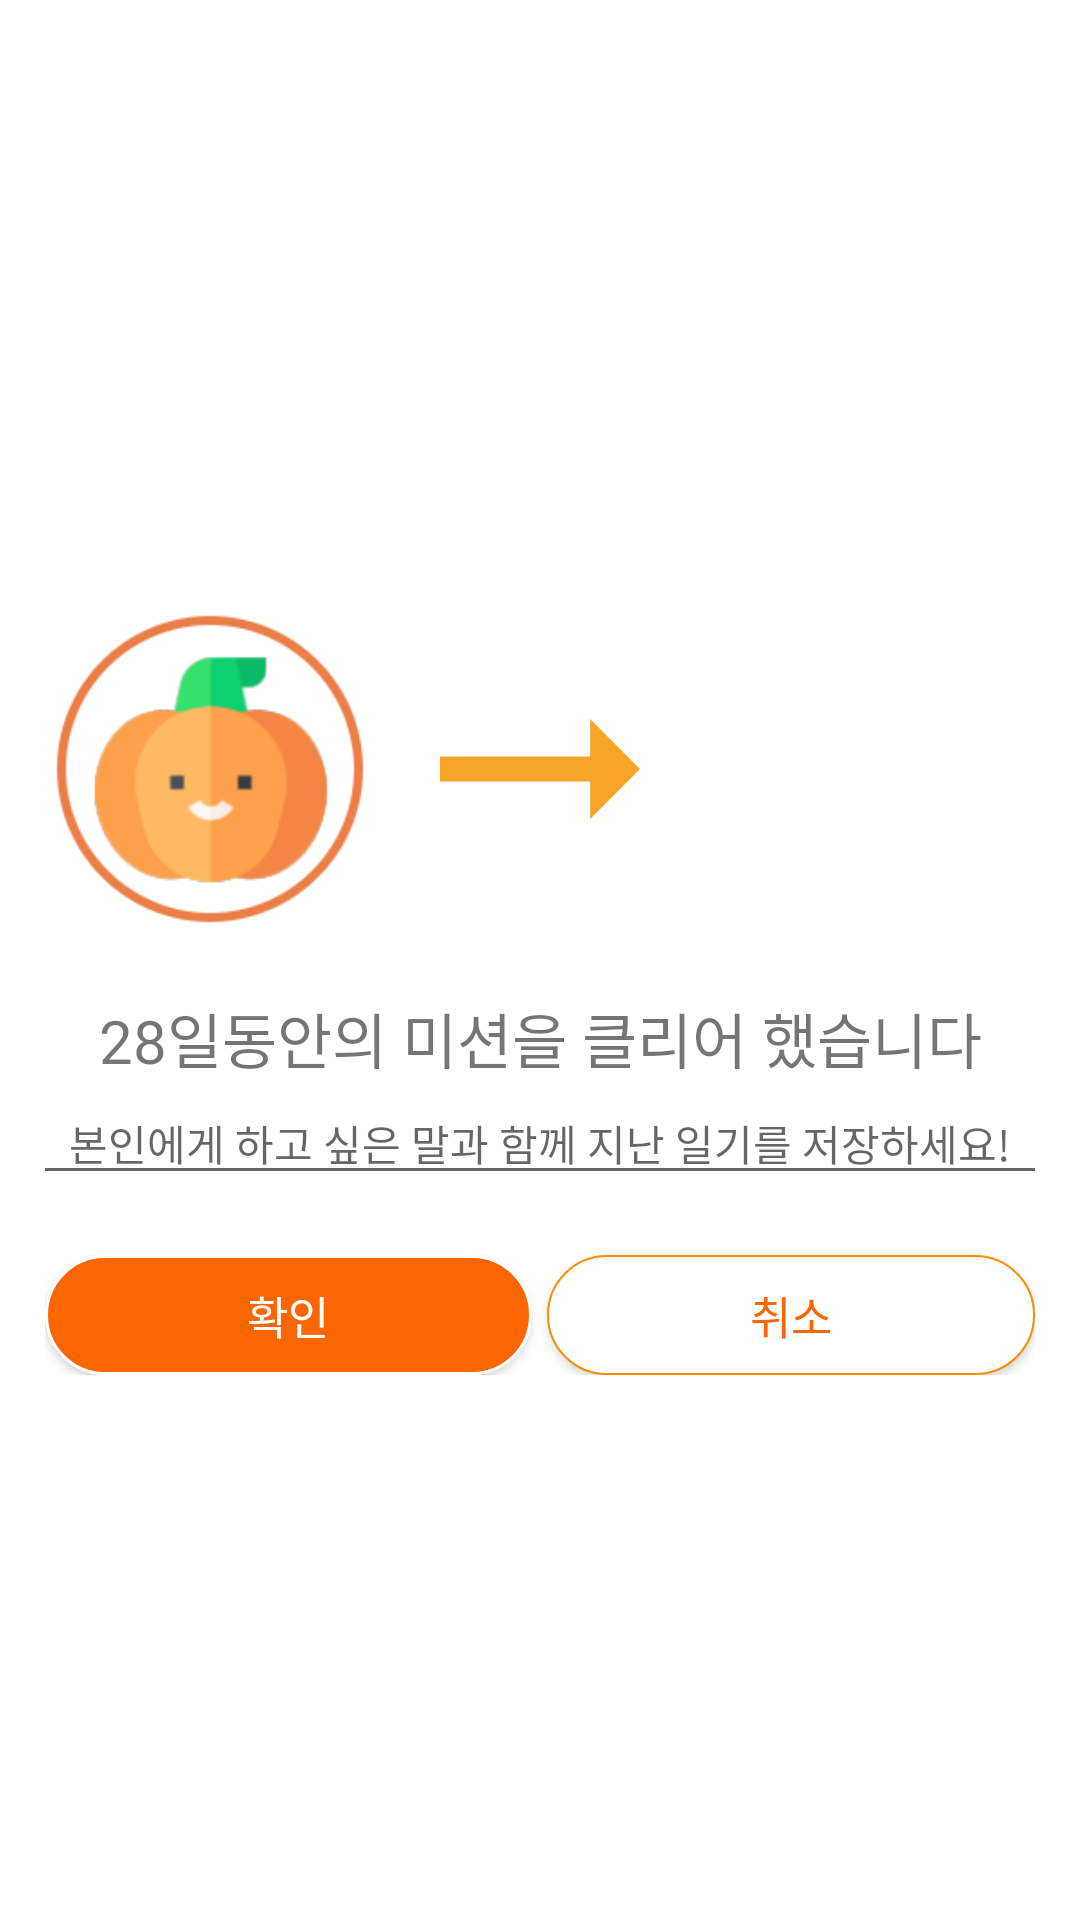

The Android layout XML behind this screen, and the referenced resources:
<!-- AndroidManifest.xml: application theme Theme.Day_28App -->
<!-- res/layout/dialog_flowerpot_set.xml -->
<?xml version="1.0" encoding="utf-8"?>
<LinearLayout xmlns:android="http://schemas.android.com/apk/res/android"
    android:orientation="vertical"
    android:layout_width="match_parent"
    android:layout_height="wrap_content"
    android:minWidth="300dp"
    android:gravity="center"
    android:padding="15dp"
    >
    <LinearLayout
        android:gravity="center"
        android:layout_width="match_parent"
        android:layout_height="wrap_content"
        android:orientation="horizontal">
        <ImageView
            android:layout_width="120dp"
            android:layout_height="150dp"
            android:src="@drawable/main1_icon_profile_3weeks"
            >
        </ImageView>
        <ImageView
            android:layout_width="100dp"
            android:layout_height="100dp"
            android:src="@drawable/ic_baseline_arrow_right_alt_24"
            >

        </ImageView>
        <ImageView
            android:layout_width="120dp"
            android:layout_height="150dp"
            android:src="@drawable/main1_icon_profile_4weeks"
            >

        </ImageView>
    </LinearLayout>

    <TextView
        android:layout_width="match_parent"
        android:layout_height="wrap_content"


        android:gravity="center"

        android:fontFamily="@font/suit_b"
        android:textSize="20dp"
        android:text="28일동안의 미션을 클리어 했습니다">
        
    </TextView>
    
    <EditText
        android:id="@+id/flowerpot_name_set_edt"
        android:layout_width="350dp"
        android:layout_height="wrap_content"



        android:gravity="center"

        android:hint="본인에게 하고 싶은 말과 함께 지난 일기를 저장하세요!"
        android:textSize="14dp"
        >

    </EditText>

    <LinearLayout
        android:gravity="center"
        android:layout_width="match_parent"
        android:layout_height="wrap_content"
        android:orientation="horizontal"
        android:layout_marginTop="20dp">
        <androidx.appcompat.widget.AppCompatButton

            android:id="@+id/flowerpot_set_ok_btn"
            android:layout_width="0dp"
            android:layout_height="40dp"


            android:background="@drawable/button_orange"
            android:layout_weight="1"
            android:layout_marginEnd="5dp"


            android:text="확인"
            android:textSize="15dp"
            android:fontFamily="@font/suit_b"
            android:textColor="#FFFFFF">

        </androidx.appcompat.widget.AppCompatButton>

        <androidx.appcompat.widget.AppCompatButton
            android:id="@+id/flowerpot_set_cancel_btn"
            android:layout_width="0dp"
            android:layout_height="40dp"


            android:background="@drawable/button_white"
            android:layout_weight="1"


            android:text="취소"
            android:textSize="15dp"
            android:fontFamily="@font/suit_b"
            android:textColor="#FB6502">

        </androidx.appcompat.widget.AppCompatButton>
    </LinearLayout>


</LinearLayout>
<!-- resources referenced by this layout -->
<resources>
  <!-- drawable button_orange (drawable) -->
  <?xml version="1.0" encoding="utf-8"?>
  <selector xmlns:android="http://schemas.android.com/apk/res/android">
      <item android:state_pressed="false">
          <shape xmlns:android="http://schemas.android.com/apk/res/android">
              <solid android:color="#FB6502">
  
              </solid>
  
              <stroke android:color="#FFFFFF"
                  android:width="1dp">
  
              </stroke>
              <corners
                  android:topLeftRadius="200dp"
                  android:topRightRadius="200dp"
                  android:bottomLeftRadius="200dp"
                  android:bottomRightRadius="200dp">
  
              </corners>
          </shape>
      </item>
      <item android:state_pressed="true">
          <shape xmlns:android="http://schemas.android.com/apk/res/android">
              <solid android:color="#FF9800">
  
              </solid>
  
              <stroke android:color="#FB6502"
                  android:width="0.5dp">
  
              </stroke>
              <corners
                  android:topLeftRadius="200dp"
                  android:topRightRadius="200dp"
                  android:bottomLeftRadius="200dp"
                  android:bottomRightRadius="200dp">
  
              </corners>
          </shape>
      </item>
  </selector>
  <!-- drawable button_white (drawable) -->
  <?xml version="1.0" encoding="utf-8"?>
  <selector xmlns:android="http://schemas.android.com/apk/res/android">
      <item android:state_pressed="true">
          <shape xmlns:android="http://schemas.android.com/apk/res/android">
              <solid android:color="#FF9800">
  
              </solid>
  
              <stroke android:color="#FFFFFF"
                  android:width="1dp">
  
              </stroke>
              <corners
                  android:topLeftRadius="200dp"
                  android:topRightRadius="200dp"
                  android:bottomLeftRadius="200dp"
                  android:bottomRightRadius="200dp">
  
              </corners>
          </shape>
      </item>
      <item android:state_pressed="false">
          <shape xmlns:android="http://schemas.android.com/apk/res/android">
              <solid android:color="#FFFFFF">
  
              </solid>
  
              <stroke android:color="#F68F07"
                  android:width="0.5dp">
  
              </stroke>
              <corners
                  android:topLeftRadius="200dp"
                  android:topRightRadius="200dp"
                  android:bottomLeftRadius="200dp"
                  android:bottomRightRadius="200dp">
  
              </corners>
          </shape>
      </item>
  </selector>
  <!-- drawable ic_baseline_arrow_right_alt_24 (drawable) -->
  <vector android:autoMirrored="true" android:height="24dp"
      android:tint="#F7A428" android:viewportHeight="24"
      android:viewportWidth="24" android:width="24dp" xmlns:android="http://schemas.android.com/apk/res/android">
      <path android:fillColor="@android:color/white" android:pathData="M16.01,11H4v2h12.01v3L20,12l-3.99,-4z"/>
  </vector>
  <!-- drawable main1_icon_profile_3weeks: png bitmap (drawable-v24, 15420 bytes) -->
  <style name="Theme.Day_28App" parent="Theme.MaterialComponents.DayNight.DarkActionBar">
          
          <item name="windowNoTitle">true</item>
          <item name="colorPrimary">@color/purple_500</item>
          <item name="colorPrimaryVariant">@color/purple_700</item>
          <item name="colorOnPrimary">@color/white</item>
          
          <item name="colorSecondary">@color/teal_200</item>
          <item name="colorSecondaryVariant">@color/teal_700</item>
          <item name="colorOnSecondary">@color/black</item>
          
          <item name="android:statusBarColor" tools:targetApi="21">?attr/colorPrimaryVariant</item>
          
      </style>
  <!-- not gathered from this repository: default colours our renderer supplied (Android Studio template values) -->
  <color name="purple_500">#FF6200EE</color>
  <color name="purple_700">#FF3700B3</color>
  <color name="teal_200">#FF03DAC5</color>
  <color name="teal_700">#FF018786</color>
  <color name="black">#FF000000</color>
  <color name="white">#FFFFFFFF</color>
</resources>
